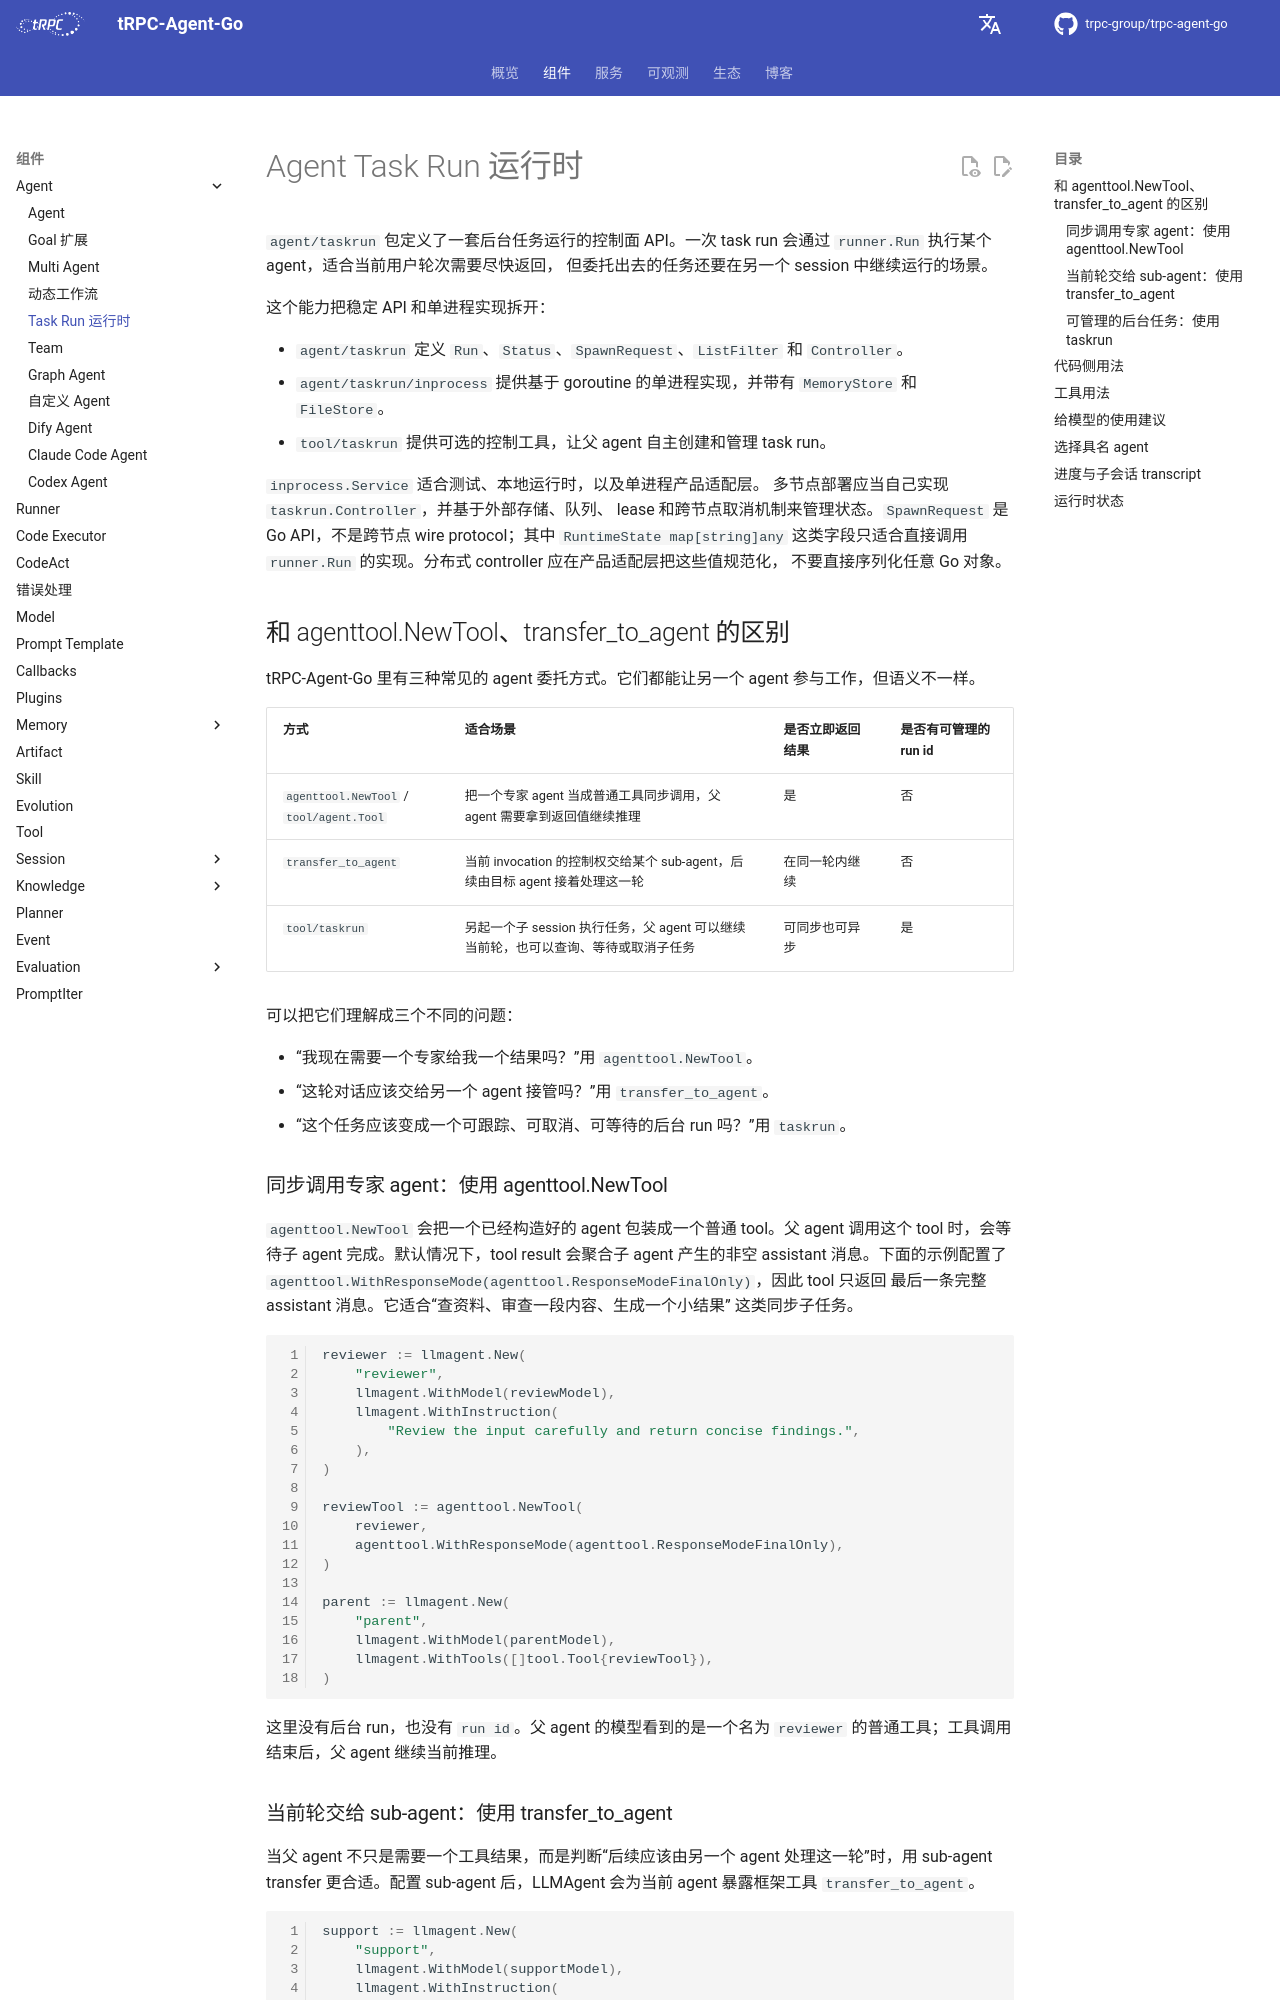

repository: trpc-group/trpc-agent-go · page: zh/taskrun/index.html · generator: mkdocs

# Agent Task Run 运行时

`agent/taskrun` 包定义了一套后台任务运行的控制面 API。一次 task run
会通过 `runner.Run` 执行某个 agent，适合当前用户轮次需要尽快返回，
但委托出去的任务还要在另一个 session 中继续运行的场景。

这个能力把稳定 API 和单进程实现拆开：

- `agent/taskrun` 定义 `Run`、`Status`、`SpawnRequest`、`ListFilter`
  和 `Controller`。
- `agent/taskrun/inprocess` 提供基于 goroutine 的单进程实现，并带有
  `MemoryStore` 和 `FileStore`。
- `tool/taskrun` 提供可选的控制工具，让父 agent 自主创建和管理
  task run。

`inprocess.Service` 适合测试、本地运行时，以及单进程产品适配层。
多节点部署应当自己实现 `taskrun.Controller`，并基于外部存储、队列、
lease 和跨节点取消机制来管理状态。`SpawnRequest` 是 Go API，不是跨节点
wire protocol；其中 `RuntimeState map[string]any` 这类字段只适合直接调用
`runner.Run` 的实现。分布式 controller 应在产品适配层把这些值规范化，
不要直接序列化任意 Go 对象。

## 和 agenttool.NewTool、transfer_to_agent 的区别

tRPC-Agent-Go 里有三种常见的 agent 委托方式。它们都能让另一个 agent
参与工作，但语义不一样。

| 方式 | 适合场景 | 是否立即返回结果 | 是否有可管理的 run id |
| --- | --- | --- | --- |
| `agenttool.NewTool` / `tool/agent.Tool` | 把一个专家 agent 当成普通工具同步调用，父 agent 需要拿到返回值继续推理 | 是 | 否 |
| `transfer_to_agent` | 当前 invocation 的控制权交给某个 sub-agent，后续由目标 agent 接着处理这一轮 | 在同一轮内继续 | 否 |
| `tool/taskrun` | 另起一个子 session 执行任务，父 agent 可以继续当前轮，也可以查询、等待或取消子任务 | 可同步也可异步 | 是 |

可以把它们理解成三个不同的问题：

- “我现在需要一个专家给我一个结果吗？”用 `agenttool.NewTool`。
- “这轮对话应该交给另一个 agent 接管吗？”用 `transfer_to_agent`。
- “这个任务应该变成一个可跟踪、可取消、可等待的后台 run 吗？”用
  `taskrun`。

### 同步调用专家 agent：使用 agenttool.NewTool

`agenttool.NewTool` 会把一个已经构造好的 agent 包装成一个普通 tool。父 agent
调用这个 tool 时，会等待子 agent 完成。默认情况下，tool result 会聚合子
agent 产生的非空 assistant 消息。下面的示例配置了
`agenttool.WithResponseMode(agenttool.ResponseModeFinalOnly)`，因此 tool 只返回
最后一条完整 assistant 消息。它适合“查资料、审查一段内容、生成一个小结果”
这类同步子任务。

```go
reviewer := llmagent.New(
	"reviewer",
	llmagent.WithModel(reviewModel),
	llmagent.WithInstruction(
		"Review the input carefully and return concise findings.",
	),
)

reviewTool := agenttool.NewTool(
	reviewer,
	agenttool.WithResponseMode(agenttool.ResponseModeFinalOnly),
)

parent := llmagent.New(
	"parent",
	llmagent.WithModel(parentModel),
	llmagent.WithTools([]tool.Tool{reviewTool}),
)
```

这里没有后台 run，也没有 `run id`。父 agent 的模型看到的是一个名为
`reviewer` 的普通工具；工具调用结束后，父 agent 继续当前推理。
